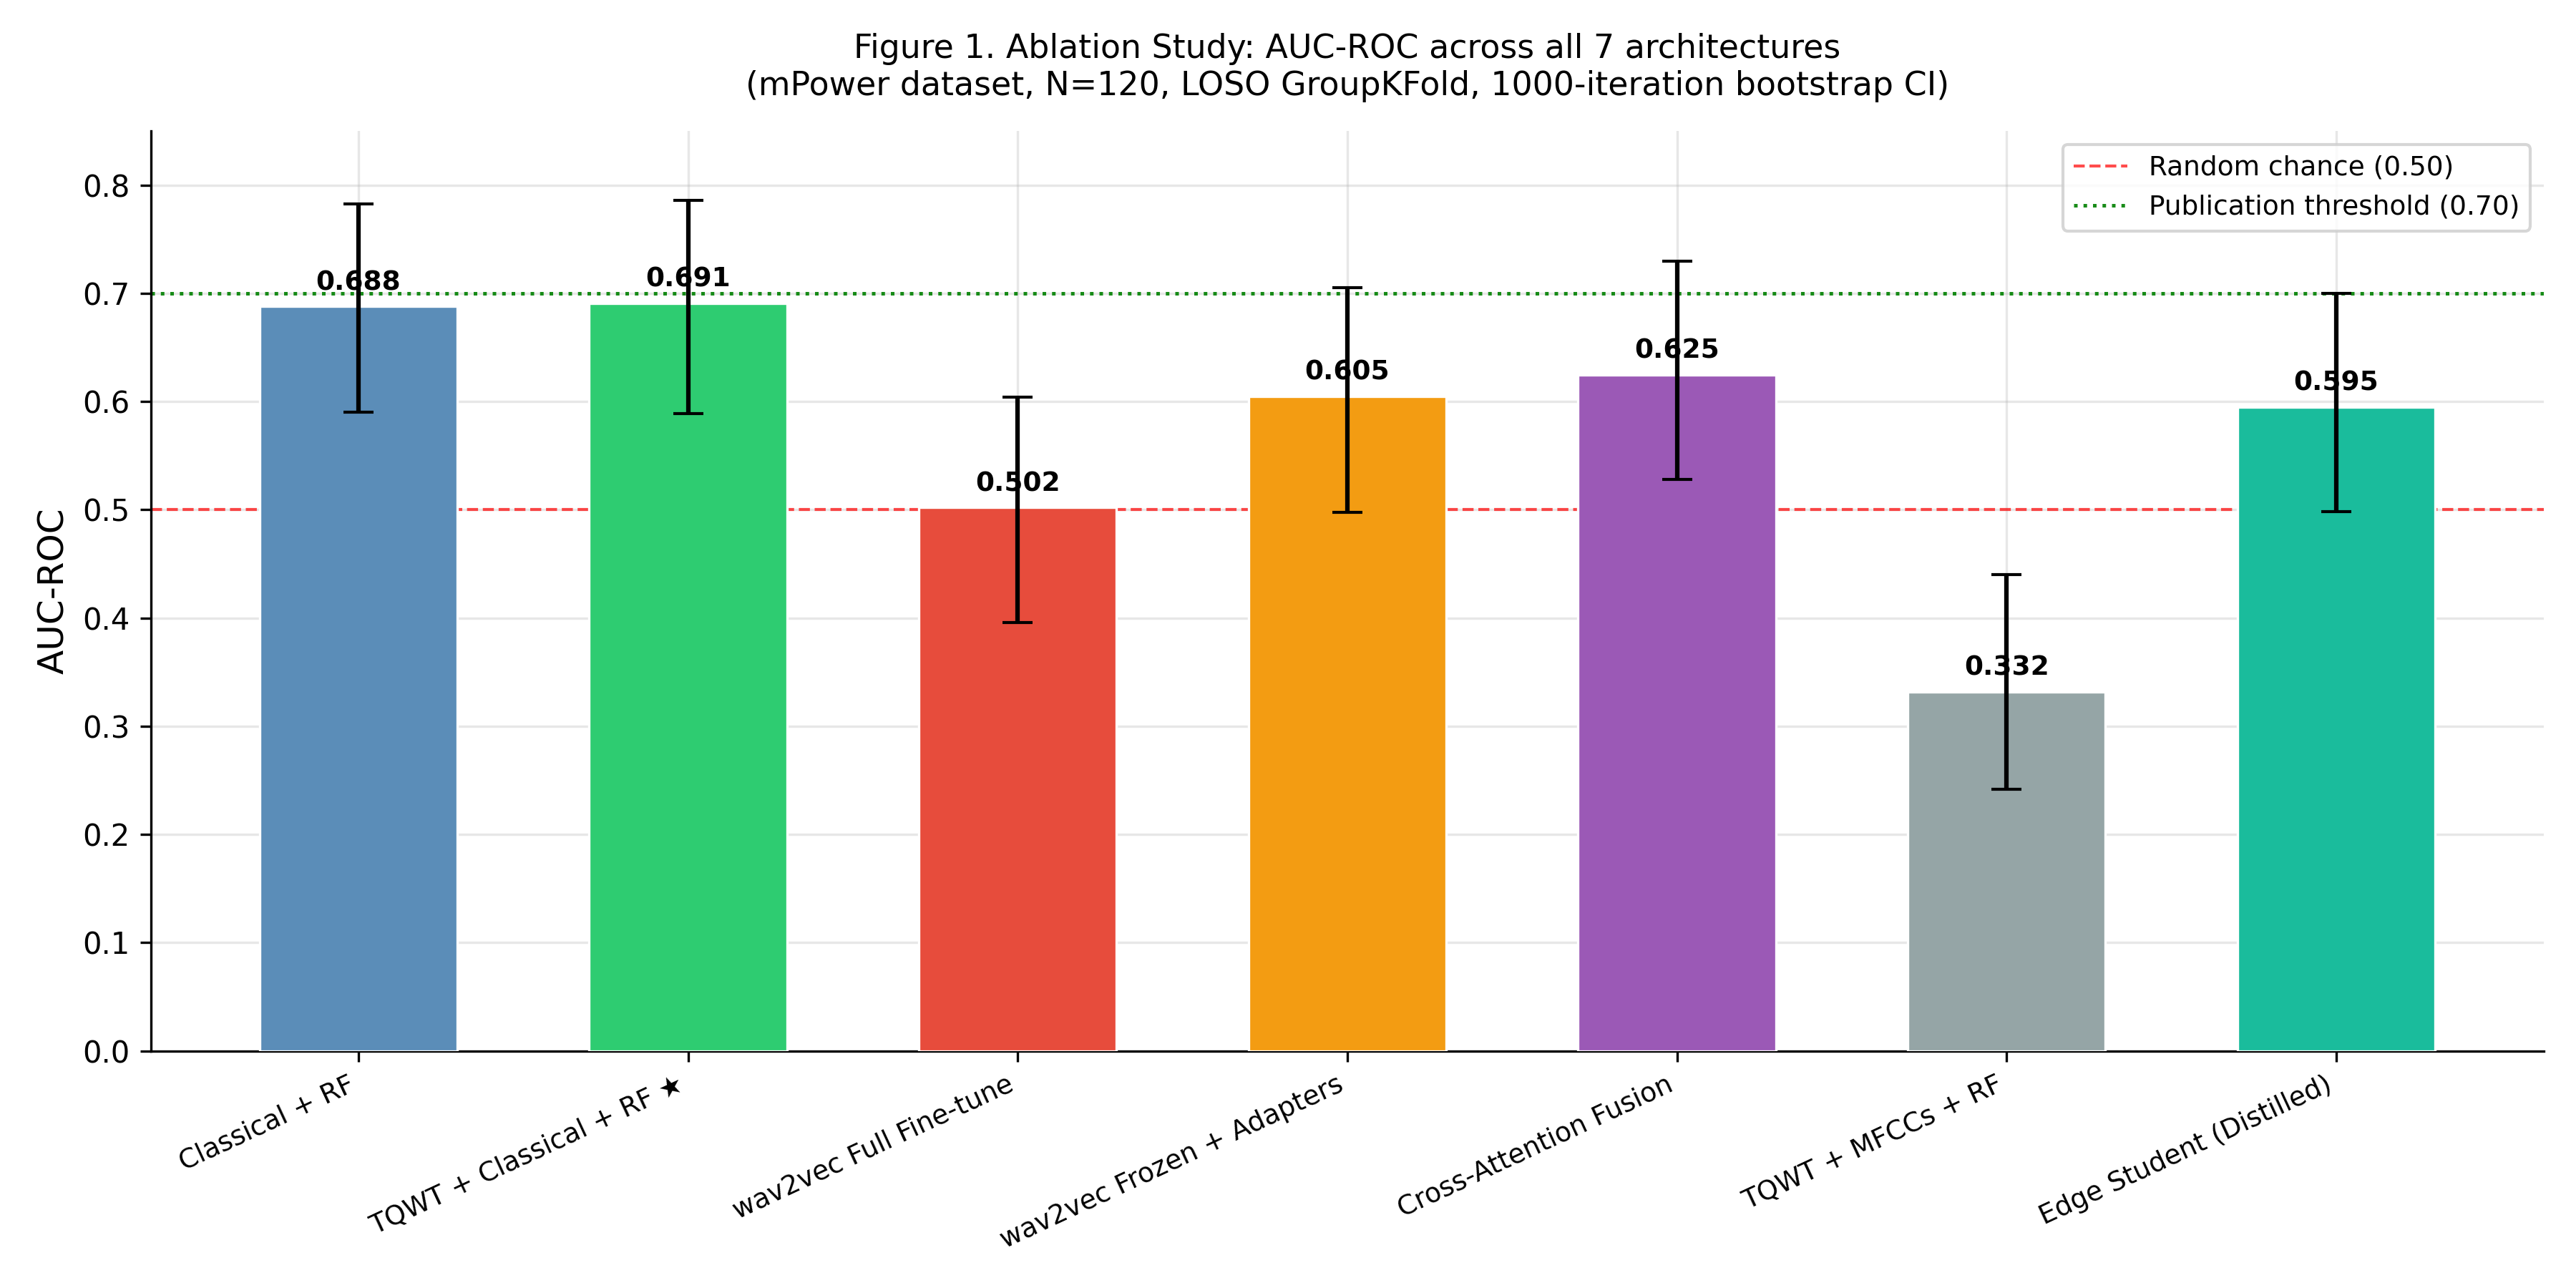

The data file committed next to this chart (first rows):
Architecture, AUC, CI_Lower, CI_Upper
Classical + RF, 0.688, 0.59, 0.783
TQWT + Classical + RF ★, 0.691, 0.589, 0.786
wav2vec Full Fine-tune, 0.502, 0.396, 0.604
wav2vec Frozen + Adapters, 0.605, 0.498, 0.705
Cross-Attention Fusion, 0.625, 0.5283, 0.73
TQWT + MFCCs + RF, 0.332, 0.242, 0.44
Edge Student (Distilled), 0.595, 0.4983, 0.7
